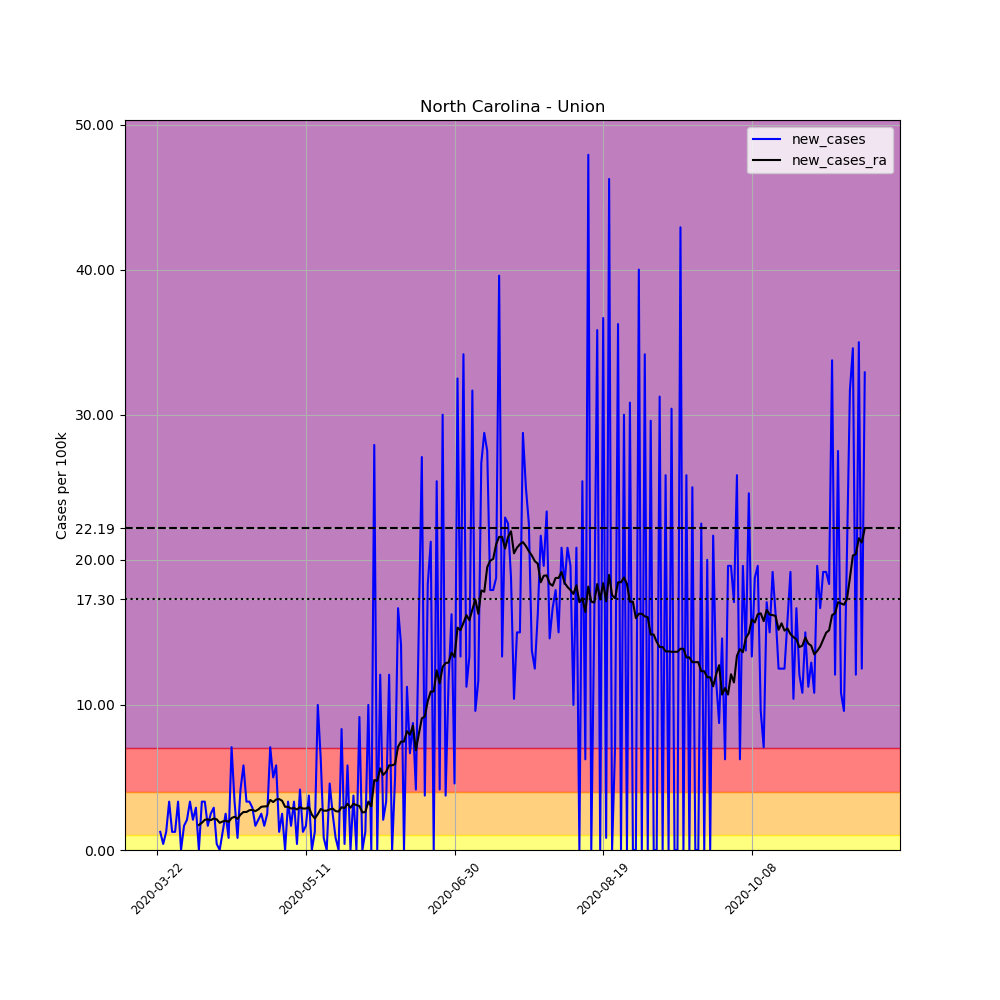

Data behind this chart, as committed beside it:
, date, county, state, fips, cases, deaths, COUNTY, STNAME, CTYNAME, POPESTIMATE2019, per_100k, new_cases, new_cases_ra
266072, 2020-03-22, Union, North Carolina, 37179, 9, 0, 179, North Carolina, Union, 239859, 3.752, , 
266073, 2020-03-23, Union, North Carolina, 37179, 12, 0, 179, North Carolina, Union, 239859, 5.003, 1.251, 
266074, 2020-03-24, Union, North Carolina, 37179, 13, 0, 179, North Carolina, Union, 239859, 5.42, 0.4169, 
266075, 2020-03-25, Union, North Carolina, 37179, 16, 0, 179, North Carolina, Union, 239859, 6.671, 1.251, 
266076, 2020-03-26, Union, North Carolina, 37179, 24, 0, 179, North Carolina, Union, 239859, 10.01, 3.335, 
266077, 2020-03-27, Union, North Carolina, 37179, 27, 0, 179, North Carolina, Union, 239859, 11.26, 1.251, 
266078, 2020-03-28, Union, North Carolina, 37179, 30, 0, 179, North Carolina, Union, 239859, 12.51, 1.251, 
266079, 2020-03-29, Union, North Carolina, 37179, 38, 0, 179, North Carolina, Union, 239859, 15.84, 3.335, 
266080, 2020-03-30, Union, North Carolina, 37179, 38, 0, 179, North Carolina, Union, 239859, 15.84, 0.0, 
266081, 2020-03-31, Union, North Carolina, 37179, 42, 0, 179, North Carolina, Union, 239859, 17.51, 1.668, 
266082, 2020-04-01, Union, North Carolina, 37179, 47, 0, 179, North Carolina, Union, 239859, 19.59, 2.085, 
266083, 2020-04-02, Union, North Carolina, 37179, 55, 0, 179, North Carolina, Union, 239859, 22.93, 3.335, 
266084, 2020-04-03, Union, North Carolina, 37179, 60, 0, 179, North Carolina, Union, 239859, 25.01, 2.085, 
266085, 2020-04-04, Union, North Carolina, 37179, 67, 0, 179, North Carolina, Union, 239859, 27.93, 2.918, 
266086, 2020-04-05, Union, North Carolina, 37179, 67, 0, 179, North Carolina, Union, 239859, 27.93, 0.0, 1.727
266087, 2020-04-06, Union, North Carolina, 37179, 75, 0, 179, North Carolina, Union, 239859, 31.27, 3.335, 1.876
266088, 2020-04-07, Union, North Carolina, 37179, 83, 0, 179, North Carolina, Union, 239859, 34.6, 3.335, 2.085
266089, 2020-04-08, Union, North Carolina, 37179, 87, 0, 179, North Carolina, Union, 239859, 36.27, 1.668, 2.114
266090, 2020-04-09, Union, North Carolina, 37179, 93, 1, 179, North Carolina, Union, 239859, 38.77, 2.501, 2.055
266091, 2020-04-10, Union, North Carolina, 37179, 100, 1, 179, North Carolina, Union, 239859, 41.69, 2.918, 2.174
266092, 2020-04-11, Union, North Carolina, 37179, 101, 1, 179, North Carolina, Union, 239859, 42.11, 0.4169, 2.114
266093, 2020-04-12, Union, North Carolina, 37179, 101, 1, 179, North Carolina, Union, 239859, 42.11, 0.0, 1.876
266094, 2020-04-13, Union, North Carolina, 37179, 104, 1, 179, North Carolina, Union, 239859, 43.36, 1.251, 1.965
266095, 2020-04-14, Union, North Carolina, 37179, 110, 3, 179, North Carolina, Union, 239859, 45.86, 2.501, 2.025
266096, 2020-04-15, Union, North Carolina, 37179, 112, 3, 179, North Carolina, Union, 239859, 46.69, 0.8338, 1.936
266097, 2020-04-16, Union, North Carolina, 37179, 129, 3, 179, North Carolina, Union, 239859, 53.78, 7.087, 2.204
266098, 2020-04-17, Union, North Carolina, 37179, 137, 3, 179, North Carolina, Union, 239859, 57.12, 3.335, 2.293
266099, 2020-04-18, Union, North Carolina, 37179, 139, 3, 179, North Carolina, Union, 239859, 57.95, 0.8338, 2.144
266100, 2020-04-19, Union, North Carolina, 37179, 149, 3, 179, North Carolina, Union, 239859, 62.12, 4.169, 2.442
266101, 2020-04-20, Union, North Carolina, 37179, 163, 4, 179, North Carolina, Union, 239859, 67.96, 5.837, 2.621
266102, 2020-04-21, Union, North Carolina, 37179, 171, 5, 179, North Carolina, Union, 239859, 71.29, 3.335, 2.621
266103, 2020-04-22, Union, North Carolina, 37179, 179, 6, 179, North Carolina, Union, 239859, 74.63, 3.335, 2.74
266104, 2020-04-23, Union, North Carolina, 37179, 186, 6, 179, North Carolina, Union, 239859, 77.55, 2.918, 2.769
266105, 2020-04-24, Union, North Carolina, 37179, 190, 7, 179, North Carolina, Union, 239859, 79.21, 1.668, 2.68
266106, 2020-04-25, Union, North Carolina, 37179, 195, 7, 179, North Carolina, Union, 239859, 81.3, 2.085, 2.799
266107, 2020-04-26, Union, North Carolina, 37179, 201, 8, 179, North Carolina, Union, 239859, 83.8, 2.501, 2.978
266108, 2020-04-27, Union, North Carolina, 37179, 205, 9, 179, North Carolina, Union, 239859, 85.47, 1.668, 3.008
266109, 2020-04-28, Union, North Carolina, 37179, 211, 9, 179, North Carolina, Union, 239859, 87.97, 2.501, 3.008
266110, 2020-04-29, Union, North Carolina, 37179, 228, 9, 179, North Carolina, Union, 239859, 95.06, 7.087, 3.454
266111, 2020-04-30, Union, North Carolina, 37179, 240, 9, 179, North Carolina, Union, 239859, 100.1, 5.003, 3.306
266112, 2020-05-01, Union, North Carolina, 37179, 254, 11, 179, North Carolina, Union, 239859, 105.9, 5.837, 3.484
266113, 2020-05-02, Union, North Carolina, 37179, 257, 11, 179, North Carolina, Union, 239859, 107.1, 1.251, 3.514
266114, 2020-05-03, Union, North Carolina, 37179, 263, 12, 179, North Carolina, Union, 239859, 109.6, 2.501, 3.395
266115, 2020-05-04, Union, North Carolina, 37179, 263, 13, 179, North Carolina, Union, 239859, 109.6, 0.0, 2.978
266116, 2020-05-05, Union, North Carolina, 37179, 271, 14, 179, North Carolina, Union, 239859, 113, 3.335, 2.978
266117, 2020-05-06, Union, North Carolina, 37179, 275, 15, 179, North Carolina, Union, 239859, 114.7, 1.668, 2.859
266118, 2020-05-07, Union, North Carolina, 37179, 283, 15, 179, North Carolina, Union, 239859, 118, 3.335, 2.889
266119, 2020-05-08, Union, North Carolina, 37179, 284, 16, 179, North Carolina, Union, 239859, 118.4, 0.4169, 2.799
266120, 2020-05-09, Union, North Carolina, 37179, 294, 17, 179, North Carolina, Union, 239859, 122.6, 4.169, 2.948
266121, 2020-05-10, Union, North Carolina, 37179, 297, 17, 179, North Carolina, Union, 239859, 123.8, 1.251, 2.859
266122, 2020-05-11, Union, North Carolina, 37179, 301, 17, 179, North Carolina, Union, 239859, 125.5, 1.668, 2.859
266123, 2020-05-12, Union, North Carolina, 37179, 310, 17, 179, North Carolina, Union, 239859, 129.2, 3.752, 2.948
266124, 2020-05-13, Union, North Carolina, 37179, 310, 17, 179, North Carolina, Union, 239859, 129.2, 0.0, 2.442
266125, 2020-05-14, Union, North Carolina, 37179, 313, 17, 179, North Carolina, Union, 239859, 130.5, 1.251, 2.174
266126, 2020-05-15, Union, North Carolina, 37179, 337, 17, 179, North Carolina, Union, 239859, 140.5, 10.01, 2.472
266127, 2020-05-16, Union, North Carolina, 37179, 352, 17, 179, North Carolina, Union, 239859, 146.8, 6.254, 2.829
266128, 2020-05-17, Union, North Carolina, 37179, 354, 17, 179, North Carolina, Union, 239859, 147.6, 0.8338, 2.71
266129, 2020-05-18, Union, North Carolina, 37179, 354, 17, 179, North Carolina, Union, 239859, 147.6, 0.0, 2.71
266130, 2020-05-19, Union, North Carolina, 37179, 365, 17, 179, North Carolina, Union, 239859, 152.2, 4.586, 2.799
266131, 2020-05-20, Union, North Carolina, 37179, 371, 17, 179, North Carolina, Union, 239859, 154.7, 2.501, 2.859
... 179 more rows
